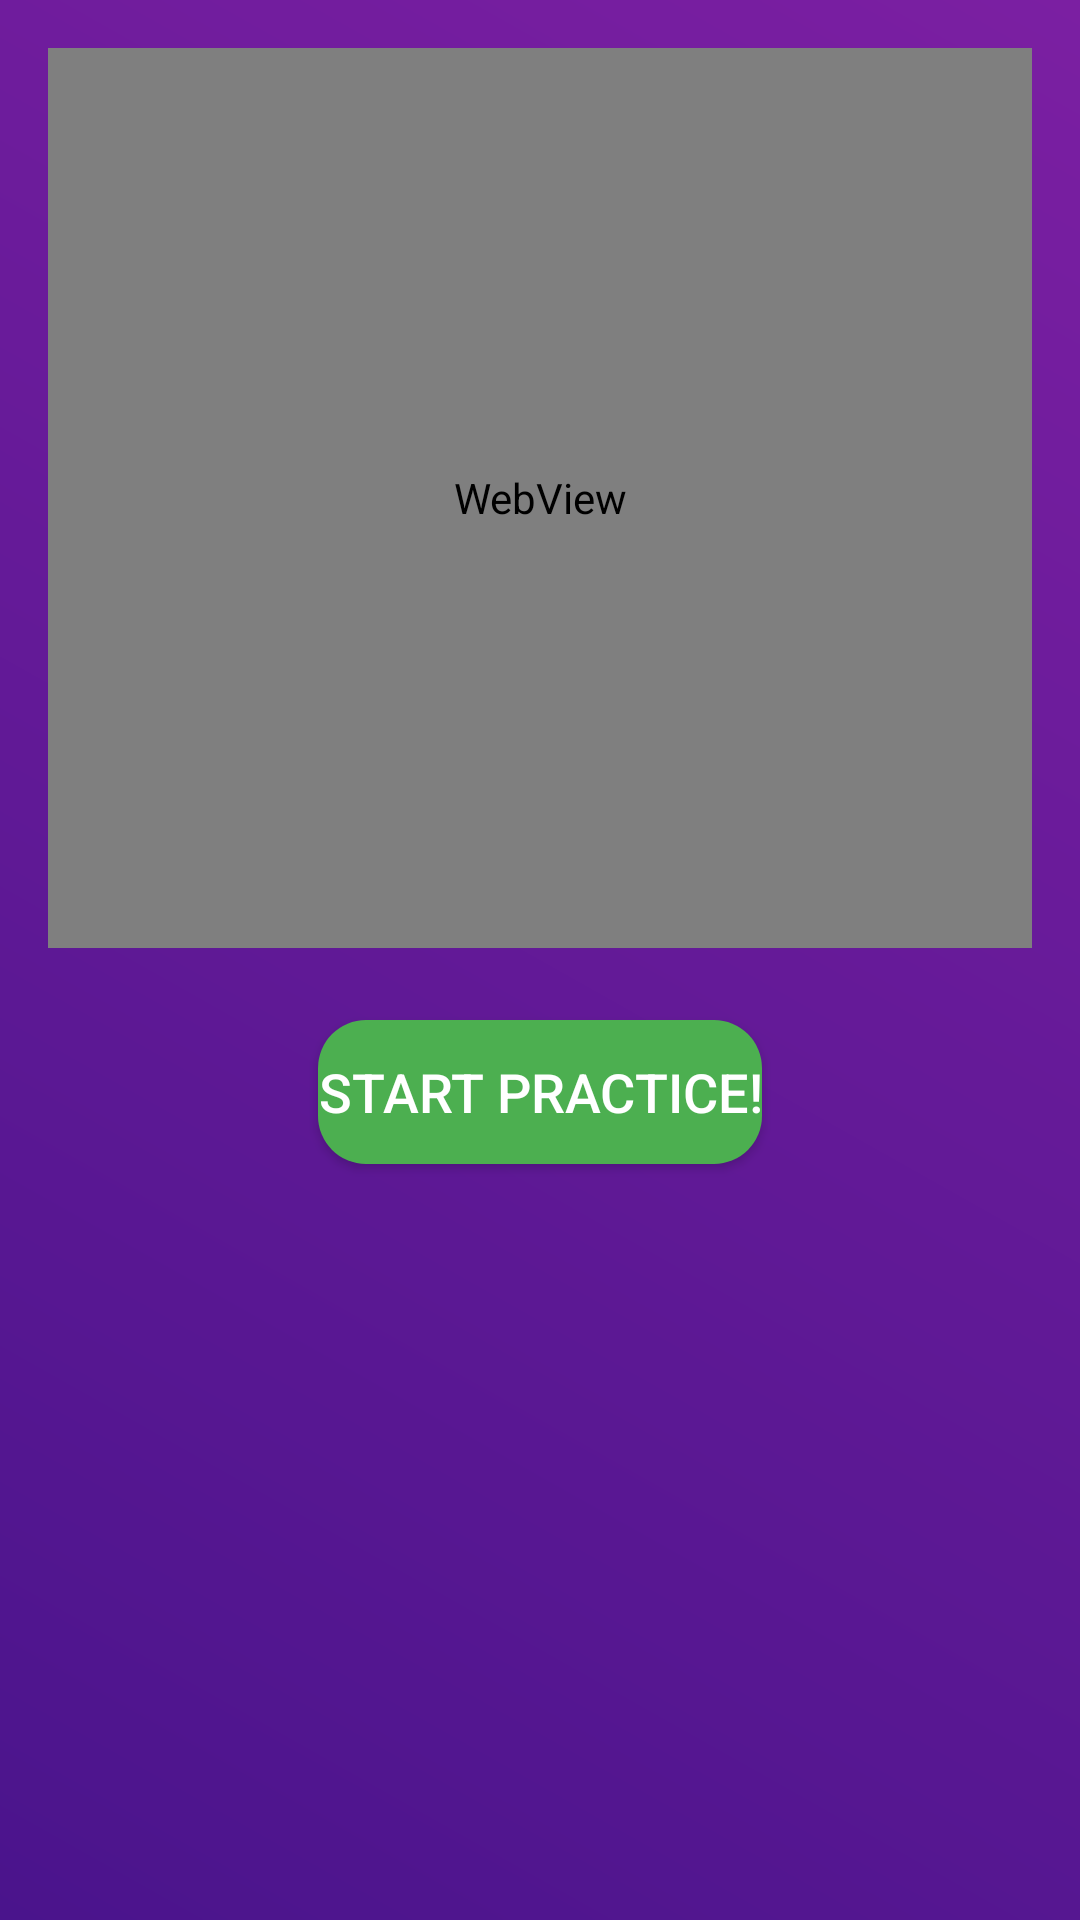

Here is an Android app screen rendered from its layout file. Give the layout XML and the strings, colors and styles it references.
<!-- AndroidManifest.xml: application theme Theme.AppCompat.Light.DarkActionBar -->
<!-- res/layout/fragment_youtube_video.xml -->
<?xml version="1.0" encoding="utf-8"?>
<LinearLayout xmlns:android="http://schemas.android.com/apk/res/android"
    android:layout_width="match_parent"
    android:layout_height="match_parent"
    android:orientation="vertical"
    android:padding="16dp"
    android:background="@drawable/bg_gradient">

    <WebView
        android:id="@+id/web_view"
        android:layout_width="match_parent"
        android:layout_height="300dp"
        android:importantForAccessibility="yes" />

    <Button
        android:id="@+id/btn_practice"
        android:layout_width="wrap_content"
        android:layout_height="wrap_content"
        android:text="Start Practice!"
        android:layout_gravity="center"
        android:layout_marginTop="24dp"
        android:background="@drawable/btn_selector"
        android:textColor="@color/white"
        android:textSize="18sp"/>

</LinearLayout>
<!-- resources referenced by this layout -->
<resources>
  <color name="white">#FFFFFFFF</color>
  <!-- drawable bg_gradient (drawable) -->
  <?xml version="1.0" encoding="utf-8"?>
  <shape xmlns:android="http://schemas.android.com/apk/res/android"
      android:shape="rectangle">
      <gradient
          android:startColor="#4A148C"
          android:endColor="#7B1FA2"
          android:angle="45"/>
  </shape>
  <!-- drawable btn_selector (drawable) -->
  <?xml version="1.0" encoding="utf-8"?>
  <selector xmlns:android="http://schemas.android.com/apk/res/android">
      <item android:state_pressed="true">
          <shape android:shape="rectangle">
              <solid android:color="#388E3C"/>
              <corners android:radius="16dp"/>
          </shape>
      </item>
      <item>
          <shape android:shape="rectangle">
              <solid android:color="#4CAF50"/>
              <corners android:radius="16dp"/>
          </shape>
      </item>
  </selector>
</resources>
